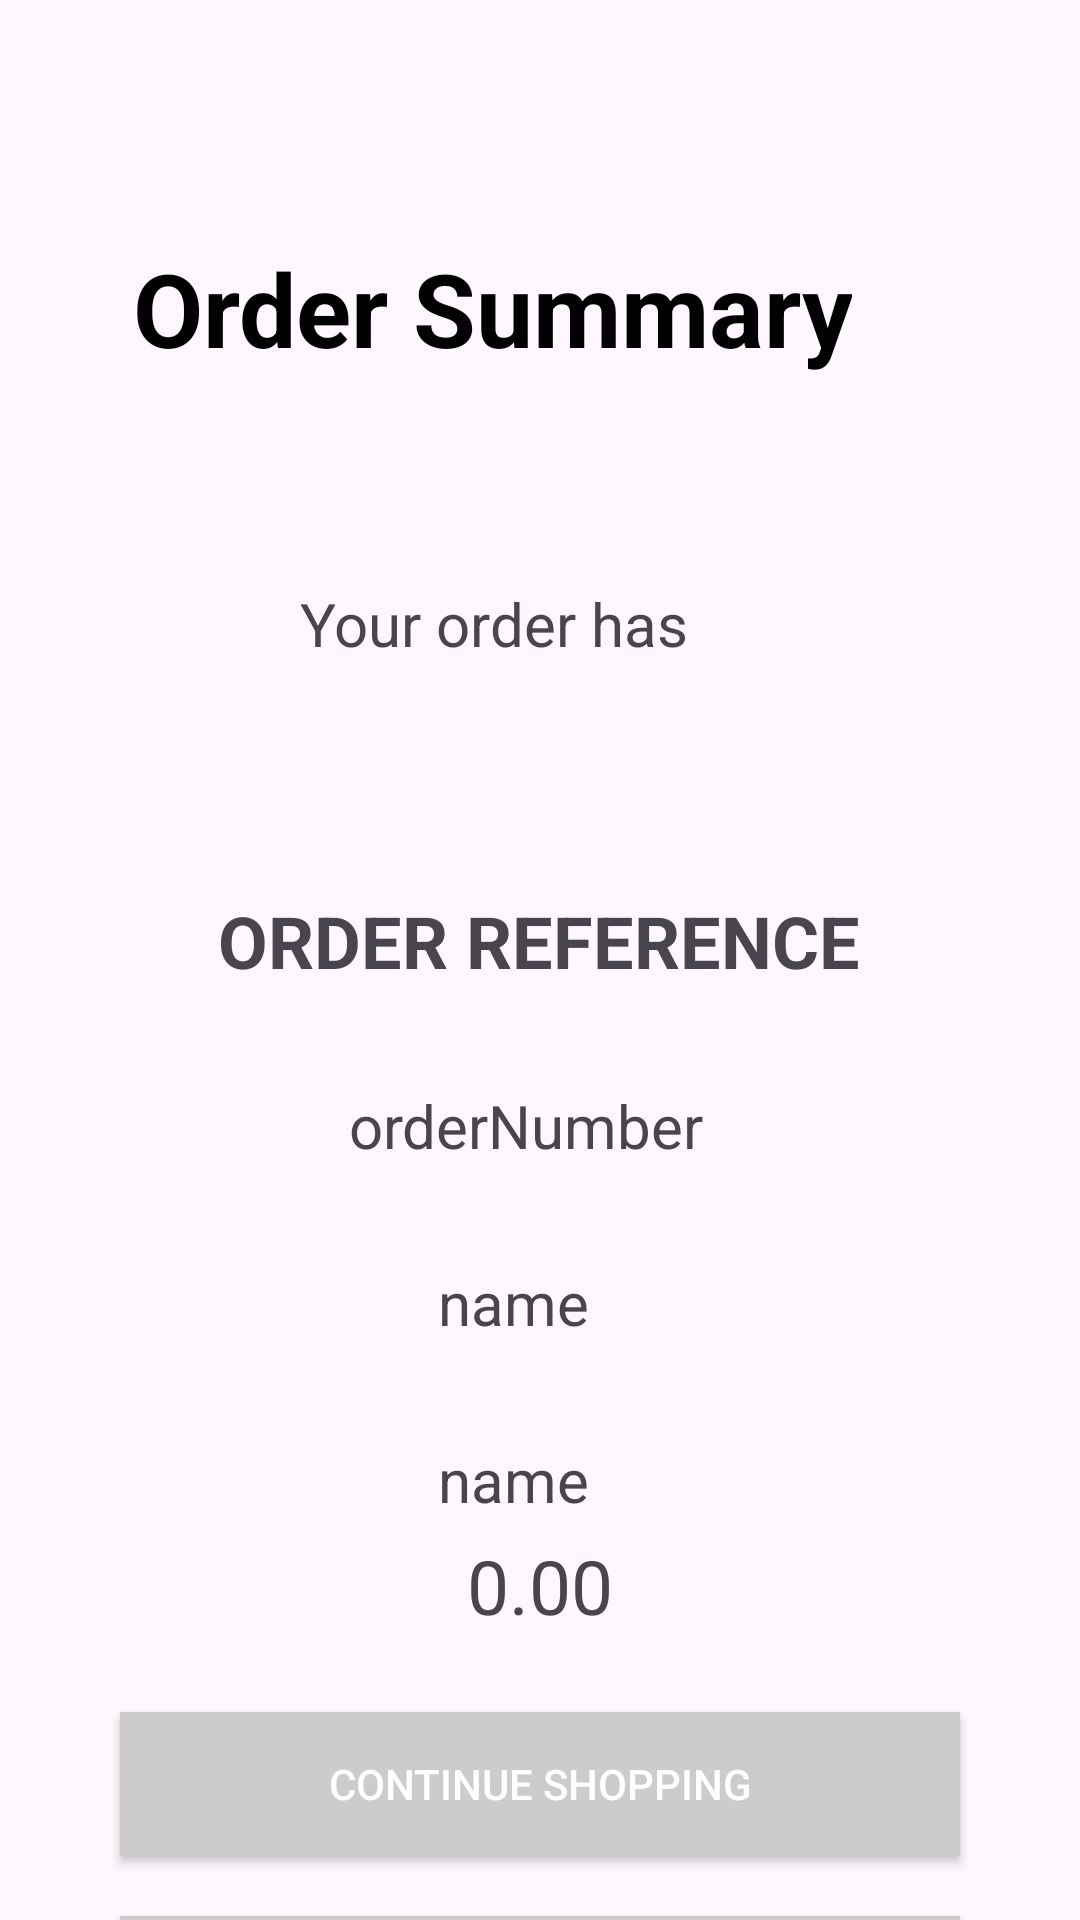

Layout XML and referenced resources for this Android screen:
<!-- AndroidManifest.xml: application theme Theme.SmartBarApp -->
<!-- res/layout/activity_summary.xml -->
<?xml version="1.0" encoding="utf-8"?>
<androidx.constraintlayout.widget.ConstraintLayout xmlns:android="http://schemas.android.com/apk/res/android"
    xmlns:app="http://schemas.android.com/apk/res-auto"
    xmlns:tools="http://schemas.android.com/tools"
    android:id="@+id/main"
    android:layout_width="match_parent"
    android:layout_height="match_parent"
    tools:context=".SummaryActivity">

    <com.google.android.material.appbar.AppBarLayout
        android:id="@+id/appBarLayout"
        android:layout_width="0dp"
        android:layout_height="wrap_content"
        android:fitsSystemWindows="true"
        app:layout_constraintEnd_toEndOf="parent"
        app:layout_constraintStart_toStartOf="parent"
        app:layout_constraintTop_toTopOf="parent">

        <com.google.android.material.appbar.MaterialToolbar
            android:id="@+id/toolbar"
            android:layout_width="match_parent"
            android:layout_height="?attr/actionBarSize"
            app:layout_collapseMode="pin"
            app:layout_scrollFlags="scroll|enterAlways" />

    </com.google.android.material.appbar.AppBarLayout>

    <TextView
        android:id="@+id/textView"
        android:layout_width="wrap_content"
        android:layout_height="wrap_content"
        android:layout_marginTop="16dp"
        android:layout_marginEnd="32dp"
        android:gravity="center"
        android:text="Order Summary"
        android:textColor="@color/black"
        android:textSize="34sp"
        android:textStyle="bold"
        app:layout_constraintEnd_toEndOf="parent"
        app:layout_constraintStart_toStartOf="parent"
        app:layout_constraintTop_toBottomOf="@+id/appBarLayout" />


    <Button
        android:id="@+id/buttonContinueShoppingItem"
        android:layout_width="0dp"
        android:layout_height="wrap_content"
        android:layout_marginStart="40dp"
        android:layout_marginTop="32dp"
        android:layout_marginEnd="40dp"
        android:background="@color/primary"
        android:padding="12dp"
        android:text="Continue Shopping"

        android:textColor="@color/white"
        android:textColorHighlight="@color/primary"
        android:textColorLink="@color/primary"
        app:layout_constraintBottom_toBottomOf="parent"
        app:layout_constraintEnd_toEndOf="parent"
        app:layout_constraintHorizontal_bias="0.0"
        app:layout_constraintStart_toStartOf="parent"
        app:layout_constraintTop_toBottomOf="@+id/TotalPrice"
        app:layout_constraintVertical_bias="0.0" />

    <Button
        android:id="@+id/buttonOrderHistory"
        android:layout_width="0dp"
        android:layout_height="wrap_content"
        android:layout_marginStart="40dp"
        android:layout_marginTop="100dp"
        android:layout_marginEnd="40dp"
        android:background="@color/primary"
        android:padding="12dp"
        android:text="View Order History"
        android:textColor="@color/white"
        android:textColorHighlight="@color/primary"
        android:textColorLink="@color/primary"
        app:layout_constraintBottom_toBottomOf="parent"
        app:layout_constraintEnd_toEndOf="parent"
        app:layout_constraintStart_toStartOf="parent"
        app:layout_constraintTop_toBottomOf="@+id/TotalPrice"
        app:layout_constraintVertical_bias="0.0" />

    <TextView
        android:id="@+id/textSuccessMessage"
        android:layout_width="0dp"
        android:layout_height="wrap_content"
        android:layout_marginStart="100dp"
        android:layout_marginTop="69dp"
        android:layout_marginEnd="100dp"
        android:text="Your order has"
        android:textSize="20dp"
        app:layout_constraintEnd_toEndOf="parent"
        app:layout_constraintStart_toStartOf="parent"
        app:layout_constraintTop_toBottomOf="@+id/textView" />


    <TextView
        android:id="@+id/OrderNumberTitle"
        android:layout_width="wrap_content"
        android:layout_height="wrap_content"
        android:layout_marginTop="76dp"
        android:text="ORDER REFERENCE"
        android:textSize="24sp"
        android:textStyle="bold"
        app:layout_constraintEnd_toEndOf="parent"
        app:layout_constraintHorizontal_bias="0.498"
        app:layout_constraintStart_toStartOf="parent"
        app:layout_constraintTop_toBottomOf="@+id/textSuccessMessage" />

    <TextView
        android:id="@+id/OrderNumber"
        android:layout_width="wrap_content"
        android:layout_height="wrap_content"
        android:layout_marginTop="32dp"
        android:text="orderNumber"
        android:textSize="20dp"
        app:layout_constraintEnd_toEndOf="parent"
        app:layout_constraintHorizontal_bias="0.482"
        app:layout_constraintStart_toStartOf="parent"
        app:layout_constraintTop_toBottomOf="@+id/OrderNumberTitle" />

    <TextView
        android:id="@+id/NameTitle"
        android:layout_width="wrap_content"
        android:layout_height="wrap_content"
        android:layout_marginTop="32dp"
        android:text="name"
        android:textSize="20sp"
        app:layout_constraintEnd_toEndOf="parent"
        app:layout_constraintHorizontal_bias="0.471"
        app:layout_constraintStart_toStartOf="parent"
        app:layout_constraintTop_toBottomOf="@+id/OrderNumber" />

    <TextView
        android:id="@+id/PaymentMethod"
        android:layout_width="wrap_content"
        android:layout_height="wrap_content"
        android:layout_marginTop="32dp"
        android:text="name"
        android:textSize="20sp"
        app:layout_constraintEnd_toEndOf="parent"
        app:layout_constraintHorizontal_bias="0.471"
        app:layout_constraintStart_toStartOf="parent"
        app:layout_constraintTop_toBottomOf="@+id/NameTitle" />

    <TextView
        android:id="@+id/TotalPrice"
        android:layout_width="wrap_content"
        android:layout_height="27dp"
        android:layout_marginTop="64dp"
        android:text="0.00"
        android:textSize="25sp"
        app:layout_constraintEnd_toEndOf="parent"
        app:layout_constraintStart_toStartOf="parent"
        app:layout_constraintTop_toBottomOf="@+id/NameTitle" />


</androidx.constraintlayout.widget.ConstraintLayout>
<!-- resources referenced by this layout -->
<resources>
  <color name="black">#FF000000</color>
  <color name="primary">#CCCCCC</color>
  <color name="white">#FFFFFFFF</color>
  <style name="Theme.SmartBarApp" parent="Base.Theme.SmartBarApp" />
  <style name="Base.Theme.SmartBarApp" parent="Theme.Material3.DayNight.NoActionBar">
          
          
      </style>
</resources>
